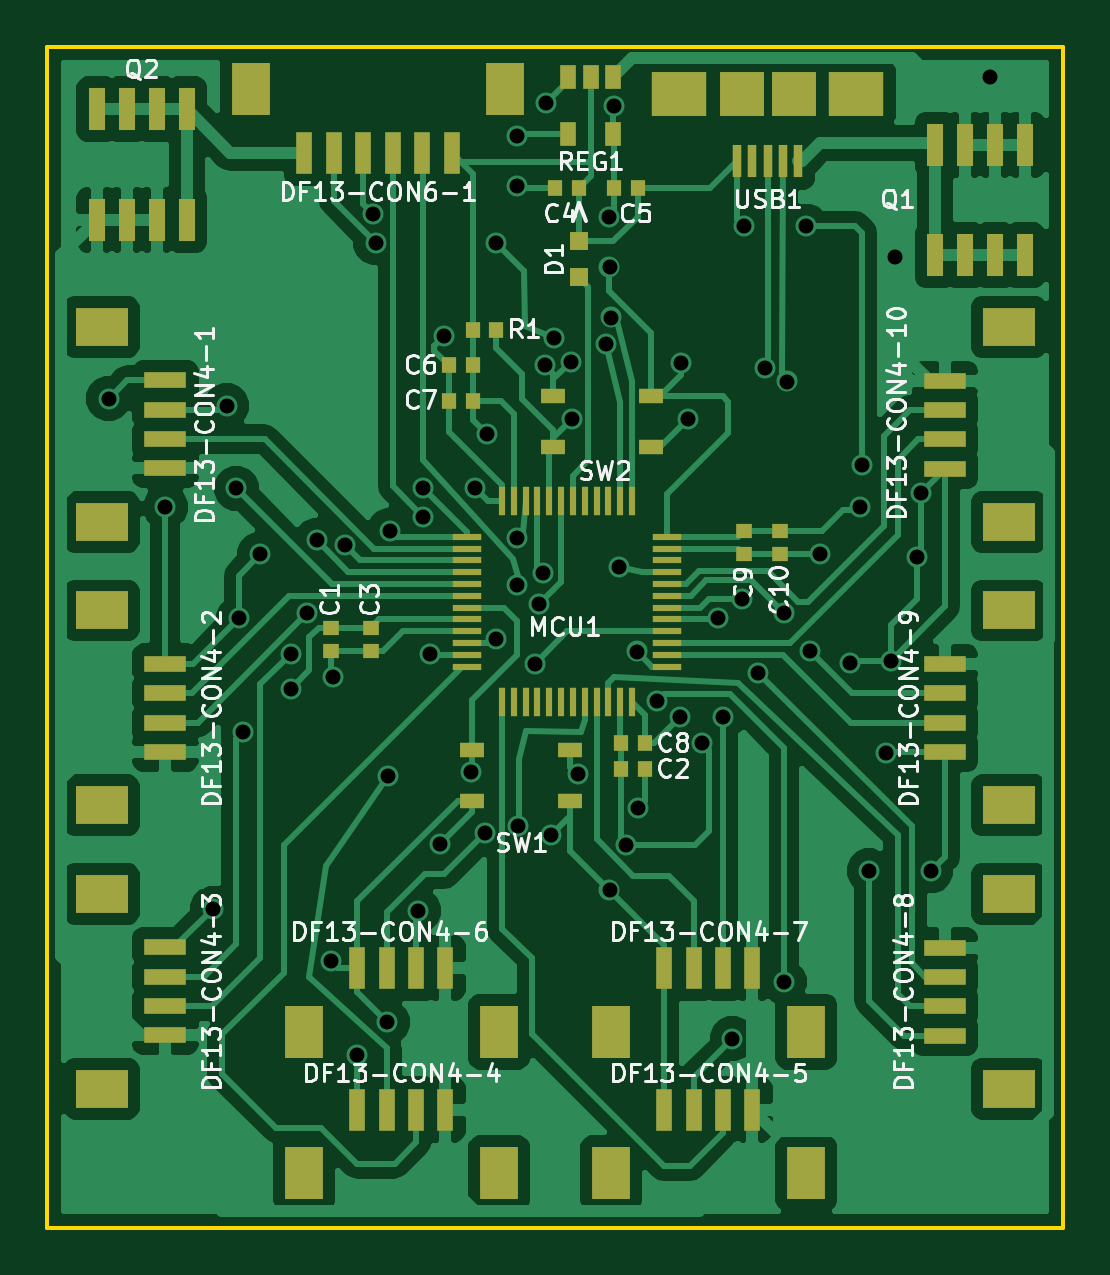
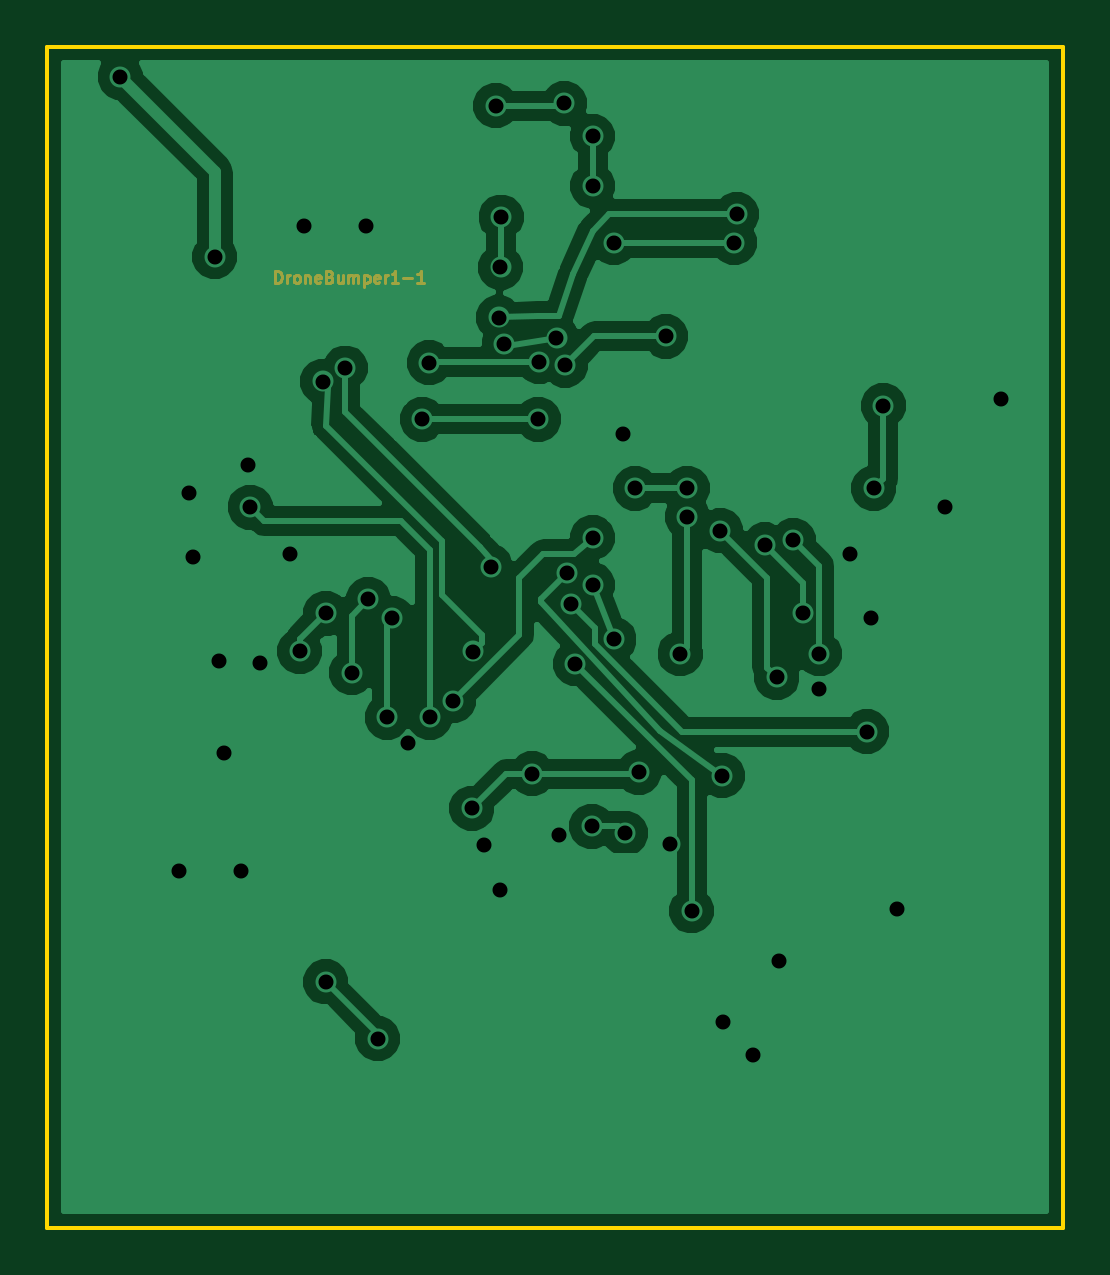
Circuit board: 9 layer files. Board 43.0 x 50.0 mm.
- bottom_copper: droneBumper-B_Cu.gbl (30315 bytes)
- bottom_mask: droneBumper-B_Mask.gbs (3042 bytes)
- paste: droneBumper-B_Paste.gbp (259 bytes)
- outline: droneBumper-Edge_Cuts.gbr (432 bytes)
- top_copper: droneBumper-F_Cu.gtl (65636 bytes)
- top_mask: droneBumper-F_Mask.gts (4198 bytes)
- paste: droneBumper-F_Paste.gtp (4196 bytes)
- top_silk: droneBumper-F_SilkS.gto (31843 bytes)
- drill: droneBumper.drl (1553 bytes)

=== bottom_copper: droneBumper-B_Cu.gbl (30315 bytes, source omitted) ===
=== bottom_mask: droneBumper-B_Mask.gbs ===
G04 (created by PCBNEW (25-Oct-2014 BZR 4029)-stable) date Fri 14 Aug 2015 02:05:26 PM EDT*
%MOIN*%
G04 Gerber Fmt 3.4, Leading zero omitted, Abs format*
%FSLAX34Y34*%
G01*
G70*
G90*
G04 APERTURE LIST*
%ADD10C,0.00393701*%
%ADD11C,0.00492126*%
G04 APERTURE END LIST*
G54D10*
G54D11*
X54465Y-35434D02*
X54465Y-35237D01*
X54418Y-35237D01*
X54390Y-35246D01*
X54371Y-35265D01*
X54362Y-35284D01*
X54353Y-35321D01*
X54353Y-35349D01*
X54362Y-35387D01*
X54371Y-35405D01*
X54390Y-35424D01*
X54418Y-35434D01*
X54465Y-35434D01*
X54268Y-35434D02*
X54268Y-35302D01*
X54268Y-35340D02*
X54259Y-35321D01*
X54250Y-35312D01*
X54231Y-35302D01*
X54212Y-35302D01*
X54118Y-35434D02*
X54137Y-35424D01*
X54146Y-35415D01*
X54156Y-35396D01*
X54156Y-35340D01*
X54146Y-35321D01*
X54137Y-35312D01*
X54118Y-35302D01*
X54090Y-35302D01*
X54071Y-35312D01*
X54062Y-35321D01*
X54053Y-35340D01*
X54053Y-35396D01*
X54062Y-35415D01*
X54071Y-35424D01*
X54090Y-35434D01*
X54118Y-35434D01*
X53968Y-35302D02*
X53968Y-35434D01*
X53968Y-35321D02*
X53959Y-35312D01*
X53940Y-35302D01*
X53912Y-35302D01*
X53893Y-35312D01*
X53884Y-35330D01*
X53884Y-35434D01*
X53715Y-35424D02*
X53734Y-35434D01*
X53772Y-35434D01*
X53790Y-35424D01*
X53800Y-35405D01*
X53800Y-35330D01*
X53790Y-35312D01*
X53772Y-35302D01*
X53734Y-35302D01*
X53715Y-35312D01*
X53706Y-35330D01*
X53706Y-35349D01*
X53800Y-35368D01*
X53556Y-35330D02*
X53528Y-35340D01*
X53518Y-35349D01*
X53509Y-35368D01*
X53509Y-35396D01*
X53518Y-35415D01*
X53528Y-35424D01*
X53547Y-35434D01*
X53622Y-35434D01*
X53622Y-35237D01*
X53556Y-35237D01*
X53537Y-35246D01*
X53528Y-35255D01*
X53518Y-35274D01*
X53518Y-35293D01*
X53528Y-35312D01*
X53537Y-35321D01*
X53556Y-35330D01*
X53622Y-35330D01*
X53340Y-35302D02*
X53340Y-35434D01*
X53425Y-35302D02*
X53425Y-35405D01*
X53415Y-35424D01*
X53397Y-35434D01*
X53368Y-35434D01*
X53350Y-35424D01*
X53340Y-35415D01*
X53247Y-35434D02*
X53247Y-35302D01*
X53247Y-35321D02*
X53237Y-35312D01*
X53218Y-35302D01*
X53190Y-35302D01*
X53172Y-35312D01*
X53162Y-35330D01*
X53162Y-35434D01*
X53162Y-35330D02*
X53153Y-35312D01*
X53134Y-35302D01*
X53106Y-35302D01*
X53087Y-35312D01*
X53078Y-35330D01*
X53078Y-35434D01*
X52984Y-35302D02*
X52984Y-35499D01*
X52984Y-35312D02*
X52965Y-35302D01*
X52928Y-35302D01*
X52909Y-35312D01*
X52900Y-35321D01*
X52890Y-35340D01*
X52890Y-35396D01*
X52900Y-35415D01*
X52909Y-35424D01*
X52928Y-35434D01*
X52965Y-35434D01*
X52984Y-35424D01*
X52731Y-35424D02*
X52750Y-35434D01*
X52787Y-35434D01*
X52806Y-35424D01*
X52815Y-35405D01*
X52815Y-35330D01*
X52806Y-35312D01*
X52787Y-35302D01*
X52750Y-35302D01*
X52731Y-35312D01*
X52722Y-35330D01*
X52722Y-35349D01*
X52815Y-35368D01*
X52637Y-35434D02*
X52637Y-35302D01*
X52637Y-35340D02*
X52628Y-35321D01*
X52619Y-35312D01*
X52600Y-35302D01*
X52581Y-35302D01*
X52412Y-35434D02*
X52525Y-35434D01*
X52469Y-35434D02*
X52469Y-35237D01*
X52487Y-35265D01*
X52506Y-35284D01*
X52525Y-35293D01*
X52328Y-35359D02*
X52178Y-35359D01*
X51981Y-35434D02*
X52094Y-35434D01*
X52037Y-35434D02*
X52037Y-35237D01*
X52056Y-35265D01*
X52075Y-35284D01*
X52094Y-35293D01*
M02*

=== paste: droneBumper-B_Paste.gbp ===
G04 (created by PCBNEW (25-Oct-2014 BZR 4029)-stable) date Fri 14 Aug 2015 02:05:26 PM EDT*
%MOIN*%
G04 Gerber Fmt 3.4, Leading zero omitted, Abs format*
%FSLAX34Y34*%
G01*
G70*
G90*
G04 APERTURE LIST*
%ADD10C,0.00393701*%
G04 APERTURE END LIST*
G54D10*
M02*

=== outline: droneBumper-Edge_Cuts.gbr ===
G04 (created by PCBNEW (25-Oct-2014 BZR 4029)-stable) date Fri 14 Aug 2015 02:05:26 PM EDT*
%MOIN*%
G04 Gerber Fmt 3.4, Leading zero omitted, Abs format*
%FSLAX34Y34*%
G01*
G70*
G90*
G04 APERTURE LIST*
%ADD10C,0.00393701*%
%ADD11C,0.00590551*%
G04 APERTURE END LIST*
G54D10*
G54D11*
X58267Y-31496D02*
X58267Y-51181D01*
X41338Y-31496D02*
X58267Y-31496D01*
X41338Y-51181D02*
X41338Y-31496D01*
X58267Y-51181D02*
X41338Y-51181D01*
M02*

=== top_copper: droneBumper-F_Cu.gtl (65636 bytes, source omitted) ===
=== top_mask: droneBumper-F_Mask.gts ===
G04 (created by PCBNEW (25-Oct-2014 BZR 4029)-stable) date Fri 14 Aug 2015 02:05:26 PM EDT*
%MOIN*%
G04 Gerber Fmt 3.4, Leading zero omitted, Abs format*
%FSLAX34Y34*%
G01*
G70*
G90*
G04 APERTURE LIST*
%ADD10C,0.00393701*%
%ADD11R,0.0275591X0.0708661*%
%ADD12R,0.0629921X0.0866142*%
%ADD13R,0.0473228X0.0118898*%
%ADD14R,0.0118898X0.0473228*%
%ADD15R,0.0748031X0.0748031*%
%ADD16R,0.0905512X0.0748031*%
%ADD17R,0.015748X0.0551181*%
%ADD18R,0.0275591X0.0393701*%
%ADD19R,0.0283465X0.0700787*%
%ADD20R,0.0708661X0.0275591*%
%ADD21R,0.0866142X0.0629921*%
%ADD22R,0.0314961X0.0314961*%
%ADD23R,0.023622X0.0275591*%
%ADD24R,0.0275591X0.023622*%
%ADD25R,0.0413386X0.0255906*%
G04 APERTURE END LIST*
G54D10*
G54D11*
X46998Y-49212D03*
X46505Y-49212D03*
X47490Y-49212D03*
X47972Y-49212D03*
G54D12*
X48868Y-50275D03*
X45620Y-50275D03*
G54D13*
X48326Y-39665D03*
X48326Y-39862D03*
X48326Y-40059D03*
X48326Y-40255D03*
X48326Y-40452D03*
X48326Y-40649D03*
X48326Y-40846D03*
X48326Y-41043D03*
X48326Y-41240D03*
X48326Y-41437D03*
X48326Y-41633D03*
X48326Y-41830D03*
X51673Y-41830D03*
X51673Y-41633D03*
X51673Y-41437D03*
X51673Y-41240D03*
X51673Y-41043D03*
X51673Y-40846D03*
X51673Y-40649D03*
X51673Y-40452D03*
X51673Y-40255D03*
X51673Y-40059D03*
X51673Y-39862D03*
X51673Y-39665D03*
G54D14*
X48917Y-42421D03*
X49114Y-42421D03*
X49311Y-42421D03*
X49507Y-42421D03*
X49704Y-42421D03*
X49901Y-42421D03*
X50098Y-42421D03*
X50295Y-42421D03*
X50492Y-42421D03*
X50688Y-42421D03*
X50885Y-42421D03*
X51082Y-42421D03*
X51082Y-39074D03*
X50885Y-39074D03*
X50688Y-39074D03*
X50492Y-39074D03*
X50295Y-39074D03*
X50098Y-39074D03*
X49901Y-39074D03*
X49704Y-39074D03*
X49507Y-39074D03*
X49311Y-39074D03*
X49114Y-39074D03*
X48917Y-39074D03*
G54D15*
X53779Y-32283D03*
X52913Y-32283D03*
G54D16*
X54822Y-32283D03*
X51870Y-32283D03*
G54D17*
X53346Y-33405D03*
X53602Y-33405D03*
X53858Y-33405D03*
X53090Y-33405D03*
X52834Y-33405D03*
G54D18*
X50393Y-32007D03*
X50767Y-32007D03*
X50019Y-32007D03*
X50767Y-32952D03*
X50019Y-32952D03*
G54D19*
X56639Y-34976D03*
X56139Y-34976D03*
X57139Y-34976D03*
X57639Y-34976D03*
X57639Y-33133D03*
X57139Y-33133D03*
X56639Y-33133D03*
X56139Y-33133D03*
X43163Y-32543D03*
X43663Y-32543D03*
X42663Y-32543D03*
X42163Y-32543D03*
X42163Y-34385D03*
X42663Y-34385D03*
X43163Y-34385D03*
X43663Y-34385D03*
G54D11*
X47096Y-33267D03*
X47588Y-33267D03*
X48080Y-33267D03*
X46604Y-33267D03*
X46112Y-33267D03*
X45620Y-33267D03*
G54D12*
X44734Y-32204D03*
X48966Y-32204D03*
G54D11*
X46998Y-46850D03*
X46505Y-46850D03*
X47490Y-46850D03*
X47972Y-46850D03*
G54D12*
X48868Y-47913D03*
X45620Y-47913D03*
G54D20*
X43307Y-37549D03*
X43307Y-37057D03*
X43307Y-38041D03*
X43307Y-38523D03*
G54D21*
X42244Y-39419D03*
X42244Y-36171D03*
G54D20*
X43307Y-42273D03*
X43307Y-41781D03*
X43307Y-42765D03*
X43307Y-43248D03*
G54D21*
X42244Y-44143D03*
X42244Y-40895D03*
G54D20*
X43307Y-46998D03*
X43307Y-46505D03*
X43307Y-47490D03*
X43307Y-47972D03*
G54D21*
X42244Y-48868D03*
X42244Y-45620D03*
G54D11*
X52116Y-49212D03*
X51624Y-49212D03*
X52608Y-49212D03*
X53090Y-49212D03*
G54D12*
X53986Y-50275D03*
X50738Y-50275D03*
G54D11*
X52116Y-46850D03*
X51624Y-46850D03*
X52608Y-46850D03*
X53090Y-46850D03*
G54D12*
X53986Y-47913D03*
X50738Y-47913D03*
G54D20*
X56299Y-47490D03*
X56299Y-47982D03*
X56299Y-46998D03*
X56299Y-46515D03*
G54D21*
X57362Y-45620D03*
X57362Y-48868D03*
G54D20*
X56299Y-42765D03*
X56299Y-43257D03*
X56299Y-42273D03*
X56299Y-41791D03*
G54D21*
X57362Y-40895D03*
X57362Y-44143D03*
G54D20*
X56299Y-38041D03*
X56299Y-38533D03*
X56299Y-37549D03*
X56299Y-37066D03*
G54D21*
X57362Y-36171D03*
X57362Y-39419D03*
G54D22*
X50196Y-35334D03*
X50196Y-34744D03*
G54D23*
X48031Y-37401D03*
X48425Y-37401D03*
G54D24*
X46732Y-41181D03*
X46732Y-41574D03*
X52952Y-39566D03*
X52952Y-39960D03*
G54D23*
X50905Y-43110D03*
X51299Y-43110D03*
X48425Y-36811D03*
X48031Y-36811D03*
G54D24*
X53543Y-39566D03*
X53543Y-39960D03*
X46062Y-41181D03*
X46062Y-41574D03*
G54D23*
X50905Y-43543D03*
X51299Y-43543D03*
X48818Y-36220D03*
X48425Y-36220D03*
X49803Y-33858D03*
X50196Y-33858D03*
X50787Y-33858D03*
X51181Y-33858D03*
G54D25*
X49773Y-38175D03*
X49773Y-37328D03*
X51407Y-38175D03*
X51407Y-37328D03*
X48423Y-44064D03*
X48423Y-43218D03*
X50057Y-44064D03*
X50057Y-43218D03*
M02*

=== paste: droneBumper-F_Paste.gtp ===
G04 (created by PCBNEW (25-Oct-2014 BZR 4029)-stable) date Fri 14 Aug 2015 02:05:26 PM EDT*
%MOIN*%
G04 Gerber Fmt 3.4, Leading zero omitted, Abs format*
%FSLAX34Y34*%
G01*
G70*
G90*
G04 APERTURE LIST*
%ADD10C,0.00393701*%
%ADD11R,0.0275591X0.0708661*%
%ADD12R,0.0629921X0.0866142*%
%ADD13R,0.0472441X0.011811*%
%ADD14R,0.011811X0.0472441*%
%ADD15R,0.0748031X0.0748031*%
%ADD16R,0.0905512X0.0748031*%
%ADD17R,0.015748X0.0551181*%
%ADD18R,0.0275591X0.0393701*%
%ADD19R,0.0283465X0.0700787*%
%ADD20R,0.0708661X0.0275591*%
%ADD21R,0.0866142X0.0629921*%
%ADD22R,0.0314961X0.0314961*%
%ADD23R,0.023622X0.0275591*%
%ADD24R,0.0275591X0.023622*%
%ADD25R,0.0413386X0.0255906*%
G04 APERTURE END LIST*
G54D10*
G54D11*
X46998Y-49212D03*
X46505Y-49212D03*
X47490Y-49212D03*
X47972Y-49212D03*
G54D12*
X48868Y-50275D03*
X45620Y-50275D03*
G54D13*
X48326Y-39665D03*
X48326Y-39862D03*
X48326Y-40059D03*
X48326Y-40255D03*
X48326Y-40452D03*
X48326Y-40649D03*
X48326Y-40846D03*
X48326Y-41043D03*
X48326Y-41240D03*
X48326Y-41437D03*
X48326Y-41633D03*
X48326Y-41830D03*
X51673Y-41830D03*
X51673Y-41633D03*
X51673Y-41437D03*
X51673Y-41240D03*
X51673Y-41043D03*
X51673Y-40846D03*
X51673Y-40649D03*
X51673Y-40452D03*
X51673Y-40255D03*
X51673Y-40059D03*
X51673Y-39862D03*
X51673Y-39665D03*
G54D14*
X48917Y-42421D03*
X49114Y-42421D03*
X49311Y-42421D03*
X49507Y-42421D03*
X49704Y-42421D03*
X49901Y-42421D03*
X50098Y-42421D03*
X50295Y-42421D03*
X50492Y-42421D03*
X50688Y-42421D03*
X50885Y-42421D03*
X51082Y-42421D03*
X51082Y-39074D03*
X50885Y-39074D03*
X50688Y-39074D03*
X50492Y-39074D03*
X50295Y-39074D03*
X50098Y-39074D03*
X49901Y-39074D03*
X49704Y-39074D03*
X49507Y-39074D03*
X49311Y-39074D03*
X49114Y-39074D03*
X48917Y-39074D03*
G54D15*
X53779Y-32283D03*
X52913Y-32283D03*
G54D16*
X54822Y-32283D03*
X51870Y-32283D03*
G54D17*
X53346Y-33405D03*
X53602Y-33405D03*
X53858Y-33405D03*
X53090Y-33405D03*
X52834Y-33405D03*
G54D18*
X50393Y-32007D03*
X50767Y-32007D03*
X50019Y-32007D03*
X50767Y-32952D03*
X50019Y-32952D03*
G54D19*
X56639Y-34976D03*
X56139Y-34976D03*
X57139Y-34976D03*
X57639Y-34976D03*
X57639Y-33133D03*
X57139Y-33133D03*
X56639Y-33133D03*
X56139Y-33133D03*
X43163Y-32543D03*
X43663Y-32543D03*
X42663Y-32543D03*
X42163Y-32543D03*
X42163Y-34385D03*
X42663Y-34385D03*
X43163Y-34385D03*
X43663Y-34385D03*
G54D11*
X47096Y-33267D03*
X47588Y-33267D03*
X48080Y-33267D03*
X46604Y-33267D03*
X46112Y-33267D03*
X45620Y-33267D03*
G54D12*
X44734Y-32204D03*
X48966Y-32204D03*
G54D11*
X46998Y-46850D03*
X46505Y-46850D03*
X47490Y-46850D03*
X47972Y-46850D03*
G54D12*
X48868Y-47913D03*
X45620Y-47913D03*
G54D20*
X43307Y-37549D03*
X43307Y-37057D03*
X43307Y-38041D03*
X43307Y-38523D03*
G54D21*
X42244Y-39419D03*
X42244Y-36171D03*
G54D20*
X43307Y-42273D03*
X43307Y-41781D03*
X43307Y-42765D03*
X43307Y-43248D03*
G54D21*
X42244Y-44143D03*
X42244Y-40895D03*
G54D20*
X43307Y-46998D03*
X43307Y-46505D03*
X43307Y-47490D03*
X43307Y-47972D03*
G54D21*
X42244Y-48868D03*
X42244Y-45620D03*
G54D11*
X52116Y-49212D03*
X51624Y-49212D03*
X52608Y-49212D03*
X53090Y-49212D03*
G54D12*
X53986Y-50275D03*
X50738Y-50275D03*
G54D11*
X52116Y-46850D03*
X51624Y-46850D03*
X52608Y-46850D03*
X53090Y-46850D03*
G54D12*
X53986Y-47913D03*
X50738Y-47913D03*
G54D20*
X56299Y-47490D03*
X56299Y-47982D03*
X56299Y-46998D03*
X56299Y-46515D03*
G54D21*
X57362Y-45620D03*
X57362Y-48868D03*
G54D20*
X56299Y-42765D03*
X56299Y-43257D03*
X56299Y-42273D03*
X56299Y-41791D03*
G54D21*
X57362Y-40895D03*
X57362Y-44143D03*
G54D20*
X56299Y-38041D03*
X56299Y-38533D03*
X56299Y-37549D03*
X56299Y-37066D03*
G54D21*
X57362Y-36171D03*
X57362Y-39419D03*
G54D22*
X50196Y-35334D03*
X50196Y-34744D03*
G54D23*
X48031Y-37401D03*
X48425Y-37401D03*
G54D24*
X46732Y-41181D03*
X46732Y-41574D03*
X52952Y-39566D03*
X52952Y-39960D03*
G54D23*
X50905Y-43110D03*
X51299Y-43110D03*
X48425Y-36811D03*
X48031Y-36811D03*
G54D24*
X53543Y-39566D03*
X53543Y-39960D03*
X46062Y-41181D03*
X46062Y-41574D03*
G54D23*
X50905Y-43543D03*
X51299Y-43543D03*
X48818Y-36220D03*
X48425Y-36220D03*
X49803Y-33858D03*
X50196Y-33858D03*
X50787Y-33858D03*
X51181Y-33858D03*
G54D25*
X49773Y-38175D03*
X49773Y-37328D03*
X51407Y-38175D03*
X51407Y-37328D03*
X48423Y-44064D03*
X48423Y-43218D03*
X50057Y-44064D03*
X50057Y-43218D03*
M02*

=== top_silk: droneBumper-F_SilkS.gto (31843 bytes, source omitted) ===
=== drill: droneBumper.drl ===
M48
;DRILL file {Pcbnew (25-Oct-2014 BZR 4029)-stable} date Fri 14 Aug 2015 02:05:28 PM EDT
;FORMAT={-:-/ absolute / inch / decimal}
FMAT,2
INCH,TZ
T1C0.025
%
G90
G05
M72
T1
X4.2362Y-3.7362
X4.3307Y-3.9173
X4.4094Y-4.5866
X4.4331Y-3.748
X4.4488Y-3.8858
X4.4528Y-4.1024
X4.4606Y-4.2913
X4.4882Y-3.9961
X4.5394Y-4.1614
X4.5394Y-4.2205
X4.5669Y-4.0945
X4.5827Y-3.9724
X4.6063Y-4.6732
X4.6102Y-4.2008
X4.6299Y-3.9803
X4.6496Y-4.8307
X4.6772Y-3.4291
X4.6811Y-3.4764
X4.7008Y-4.7756
X4.7012Y-4.365
X4.7047Y-3.9567
X4.752Y-4.5902
X4.7598Y-3.8858
X4.7598Y-3.9331
X4.7717Y-4.1614
X4.789Y-4.4791
X4.7953Y-3.6327
X4.8406Y-4.3591
X4.8465Y-3.8858
X4.863Y-4.461
X4.8661Y-3.7953
X4.8819Y-3.4764
X4.8819Y-4.1378
X4.9173Y-3.2992
X4.9173Y-3.3819
X4.9173Y-3.9685
X4.9173Y-4.0472
X4.9189Y-4.4492
X4.9461Y-4.1783
X4.9528Y-4.0787
X4.9606Y-4.0276
X4.9634Y-3.6807
X4.9646Y-3.2441
X4.974Y-4.463
X4.9776Y-3.6354
X5.0059Y-3.6748
X5.0079Y-3.7709
X5.0177Y-4.3618
X5.0646Y-3.6449
X5.0701Y-3.4339
X5.0709Y-3.5177
X5.0709Y-4.5551
X5.074Y-3.6012
X5.0787Y-3.248
X5.0874Y-4.0165
X5.0984Y-4.4803
X5.1161Y-4.1579
X5.1185Y-4.4193
X5.1496Y-4.2402
X5.189Y-4.2677
X5.1898Y-3.6768
X5.2012Y-3.7709
X5.2244Y-4.311
X5.252Y-4.1024
X5.2598Y-4.2677
X5.2756Y-4.8031
X5.2913Y-4.0709
X5.2953Y-3.4488
X5.3189Y-4.1929
X5.3295Y-3.6854
X5.3622Y-4.0945
X5.3622Y-4.7087
X5.3673Y-3.7079
X5.3976Y-3.4488
X5.4055Y-4.1575
X5.4213Y-3.9961
X5.4724Y-4.1772
X5.4882Y-3.9173
X5.4921Y-3.8465
X5.5039Y-4.5236
X5.5315Y-4.3268
X5.5394Y-4.1732
X5.5472Y-3.5
X5.5827Y-4.
X5.5906Y-3.8937
X5.6063Y-4.5236
X5.7047Y-3.2008
T0
M30

